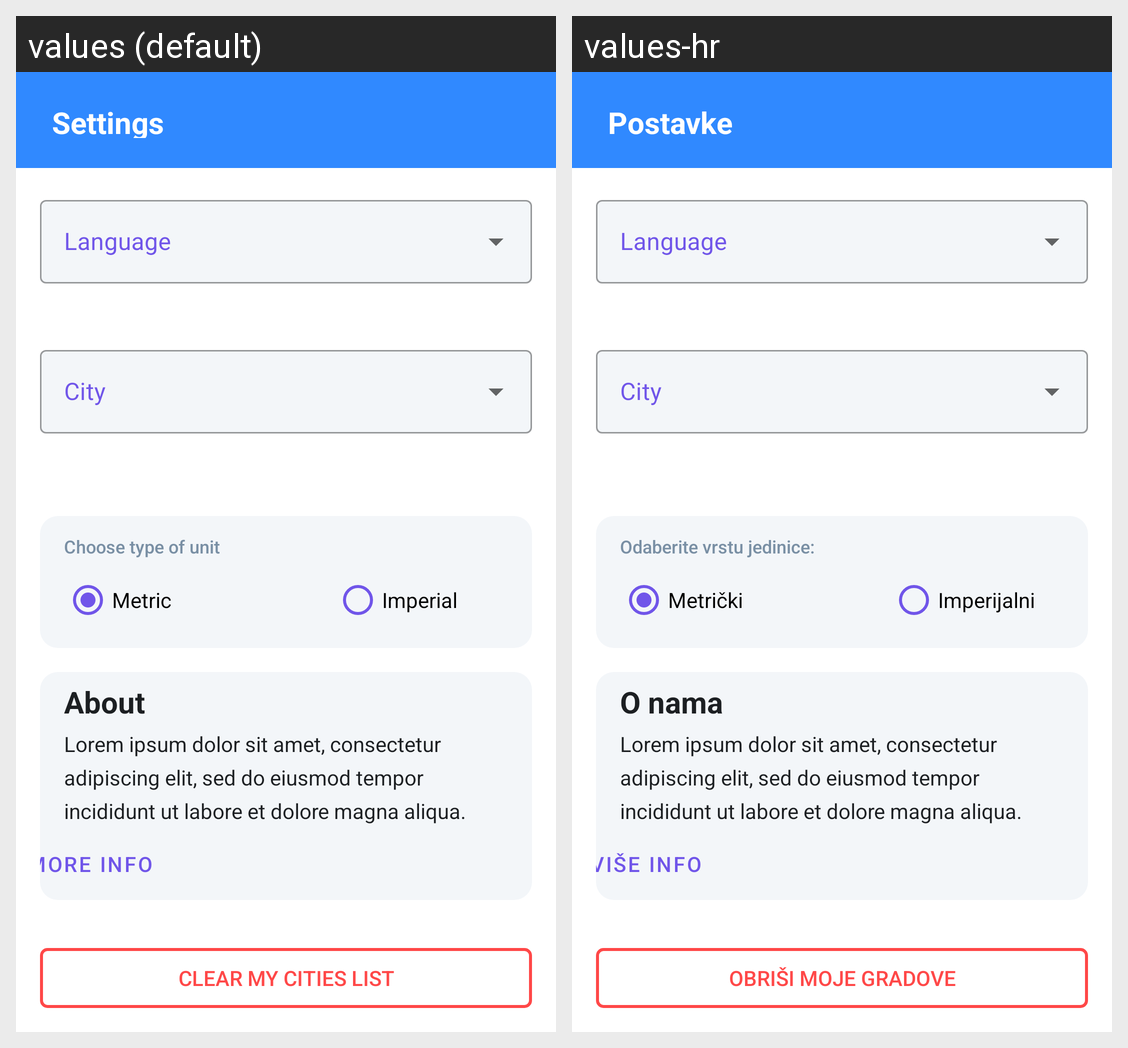

The same Android screen rendered under two of its app's locales, left to right. List the strings drawn on it with the default value and each locale's translation.
Android screen res/layout/fragment_settings.xml rendered under 2 locales, left to right: values (default), values-hr. Device: Nexus 5 (rendered at 1080×1920; each locale shown at half size, 540×960, under a caption strip naming it); theme Theme.SofaScoreHW.
Strings drawn on this screen, with the default value and each locale's value (text and hints the layout hard-codes, and strings that could not be matched under every locale, appear in the picture but are not listed):

settings_title
  values: Settings
  values-hr: Postavke

type_of_unit
  values: Choose type of unit
  values-hr: Odaberite vrstu jedinice:

metric
  values: Metric
  values-hr: Metrički

imperial
  values: Imperial
  values-hr: Imperijalni

about_title
  values: About
  values-hr: O nama

about_text
  values: Lorem ipsum dolor sit amet, consectetur adipiscing elit, sed do eiusmod tempor incididunt ut labore et dolore magna aliqua.
  values-hr: Lorem ipsum dolor sit amet, consectetur adipiscing elit, sed do eiusmod tempor incididunt ut labore et dolore magna aliqua.

about_btn
  values: More Info
  values-hr: Više Info

btn_clear_fav
  values: Clear my Cities List
  values-hr: Obriši Moje Gradove
